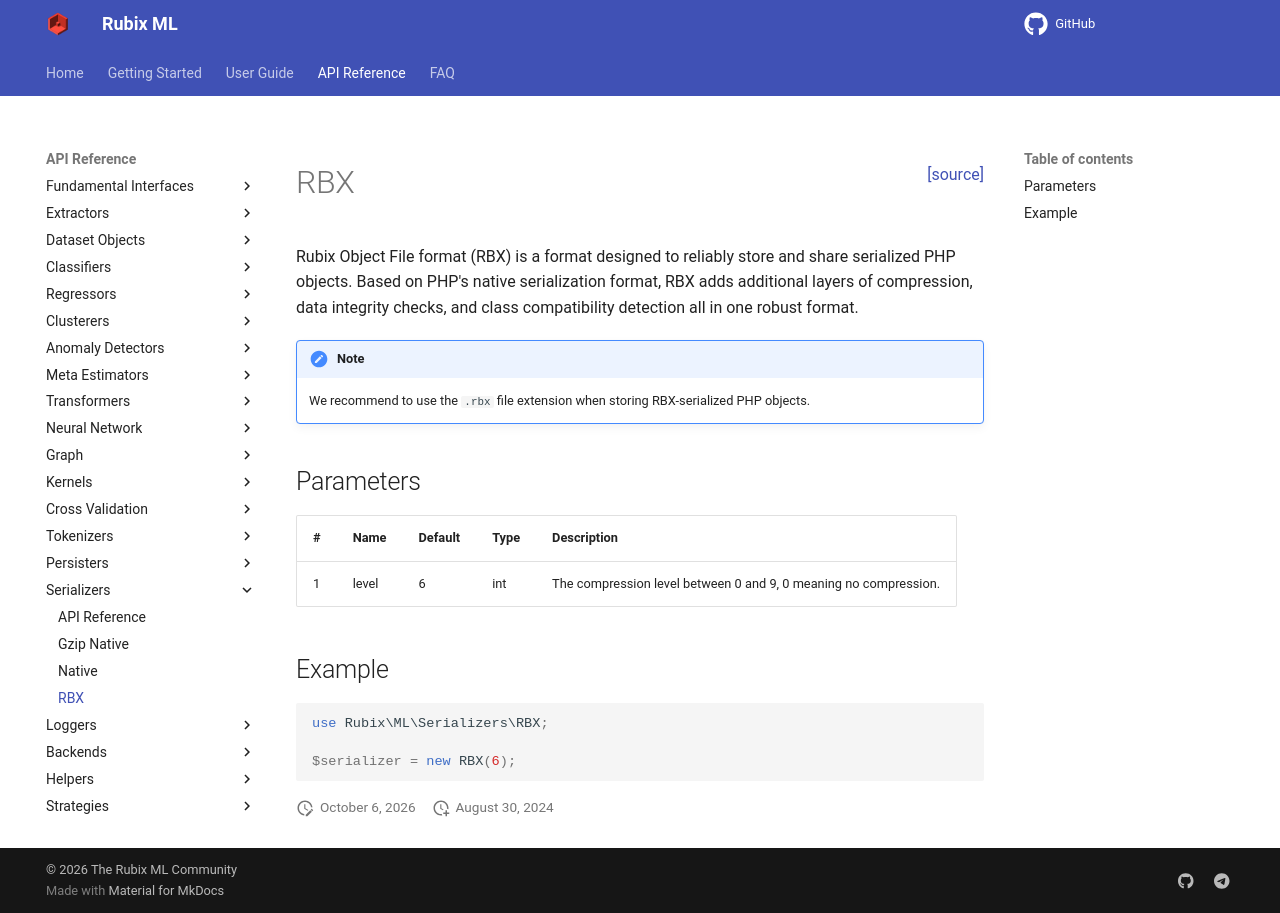

repository: RubixML/ML · page: 3.0/serializers/rbx.html · generator: mkdocs

<span style="float:right;"><a href="https://github.com/RubixML/ML/blob/master/src/Serializers/RBX.php">[source]</a></span>

# RBX

Rubix Object File format (RBX) is a format designed to reliably store and share serialized PHP objects. Based on PHP's native serialization format, RBX adds additional layers of compression, data integrity checks, and class compatibility detection all in one robust format.

!!! note
    We recommend to use the `.rbx` file extension when storing RBX-serialized PHP objects.

## Parameters

| # | Name | Default | Type | Description |
| --- | --- | --- | --- | --- |
| 1 | level | 6 | int | The compression level between 0 and 9, 0 meaning no compression. |

## Example

```php
use Rubix\ML\Serializers\RBX;

$serializer = new RBX(6);
```
